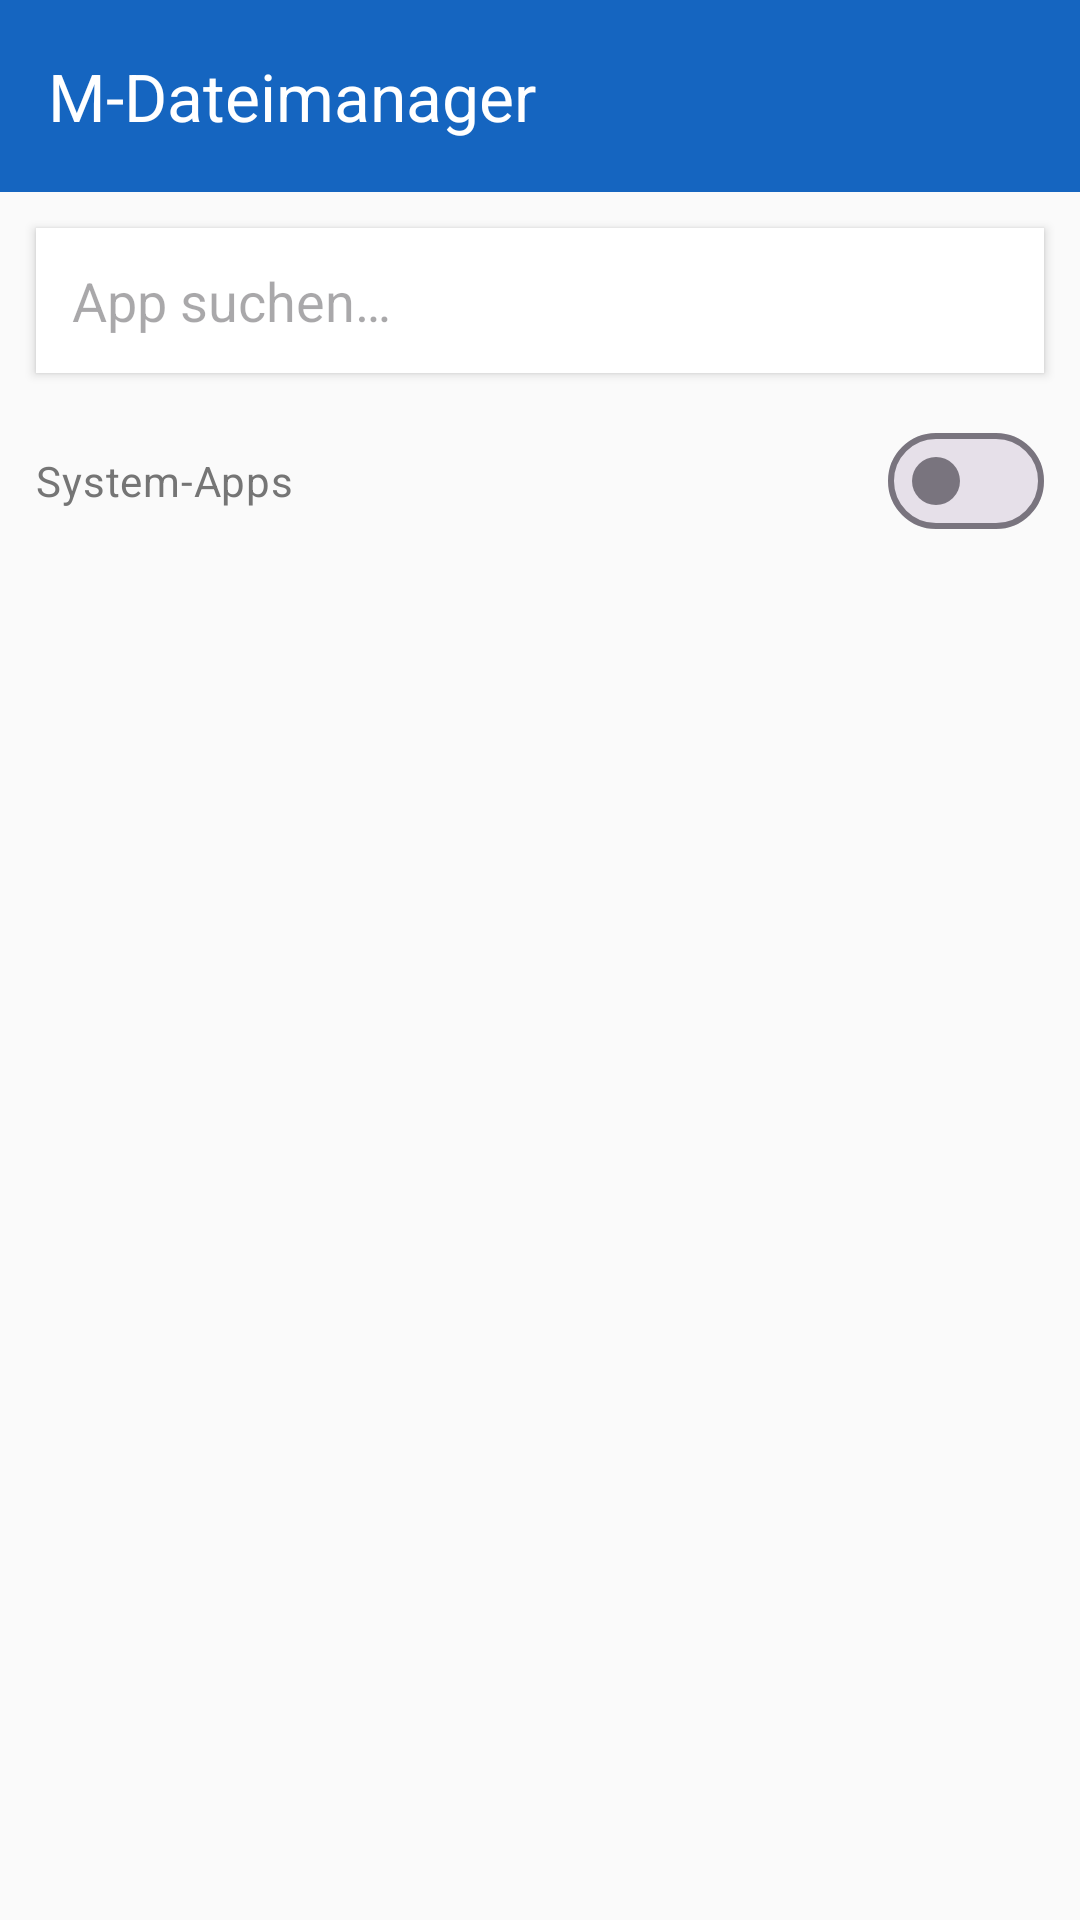

The Android layout XML behind this screen, and the referenced resources:
<!-- AndroidManifest.xml: application theme Theme.ApkExtractor -->
<!-- res/layout/activity_main.xml -->
<?xml version="1.0" encoding="utf-8"?>
<LinearLayout xmlns:android="http://schemas.android.com/apk/res/android"
    xmlns:app="http://schemas.android.com/apk/res-auto"
    android:layout_width="match_parent"
    android:layout_height="match_parent"
    android:orientation="vertical"
    android:background="@color/background">

    <com.google.android.material.appbar.MaterialToolbar
        android:id="@+id/toolbar"
        android:layout_width="match_parent"
        android:layout_height="?attr/actionBarSize"
        android:background="@color/primary"
        app:title="@string/app_name"
        app:titleTextColor="@color/white" />

    <EditText
        android:id="@+id/search_box"
        android:layout_width="match_parent"
        android:layout_height="wrap_content"
        android:layout_margin="12dp"
        android:hint="@string/search_hint"
        android:inputType="text"
        android:maxLines="1"
        android:padding="12dp"
        android:background="@android:color/white"
        android:elevation="2dp" />

    <com.google.android.material.materialswitch.MaterialSwitch
        android:id="@+id/switch_system"
        android:layout_width="match_parent"
        android:layout_height="wrap_content"
        android:layout_marginStart="12dp"
        android:layout_marginEnd="12dp"
        android:text="@string/show_system"
        android:textColor="@color/text_secondary" />

    <androidx.recyclerview.widget.RecyclerView
        android:id="@+id/recycler"
        android:layout_width="match_parent"
        android:layout_height="0dp"
        android:layout_weight="1"
        android:clipToPadding="false"
        android:paddingBottom="12dp" />

    <TextView
        android:id="@+id/empty_view"
        android:layout_width="match_parent"
        android:layout_height="0dp"
        android:layout_weight="1"
        android:gravity="center"
        android:text="@string/empty_list"
        android:textColor="@color/text_secondary"
        android:visibility="gone" />

</LinearLayout>
<!-- resources referenced by this layout -->
<resources>
  <color name="background">#FAFAFA</color>
  <color name="primary">#1565C0</color>
  <color name="text_secondary">#757575</color>
  <color name="white">#FFFFFF</color>
  <string name="app_name">M-Dateimanager</string>
  <string name="empty_list">Keine Apps gefunden</string>
  <string name="search_hint">App suchen…</string>
  <string name="show_system">System-Apps</string>
  <style name="Theme.ApkExtractor" parent="Theme.Material3.DayNight.NoActionBar">
          <item name="colorPrimary">@color/primary</item>
          <item name="colorPrimaryVariant">@color/primary_dark</item>
          <item name="colorOnPrimary">@color/white</item>
          <item name="colorSecondary">@color/accent</item>
          <item name="colorSurface">@color/surface</item>
          <item name="colorOnSurface">@color/text_primary</item>
          <item name="colorSurfaceContainerLow">@color/surface</item>
          <item name="colorSurfaceContainer">@color/surface</item>
          <item name="colorSurfaceContainerHigh">@color/surface</item>
          <item name="android:statusBarColor">@color/primary_dark</item>
          <item name="android:windowBackground">@color/background</item>
      </style>
  <color name="primary_dark">#0D47A1</color>
  <color name="accent">#1E88E5</color>
  <color name="surface">#FFFFFF</color>
  <color name="text_primary">#212121</color>
</resources>
